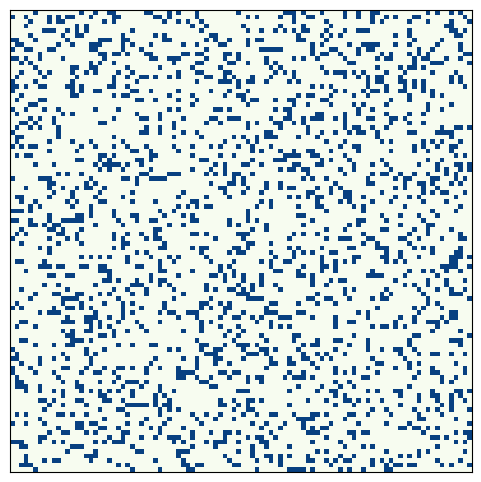

This figure's Python source:
import numpy as np
import matplotlib.pyplot as plt
import matplotlib.animation as animation

# Set the size of the world
WORLD_SIZE = 100

# Initialize the world with random live (1) and dead (0) cells
world = np.random.choice([0, 1], WORLD_SIZE*WORLD_SIZE, p=[0.8, 0.2]).reshape(WORLD_SIZE, WORLD_SIZE)

# Function to calculate the next gen of the world
def update(world):
    new_world = world.copy()
    for i in range(WORLD_SIZE):
        for j in range(WORLD_SIZE):
            # Count the number of live neighbors
            live_neighbors = np.sum(world[i-1:i+2, j-1:j+2]) - world[i, j]
            # rules of the Game of Life
            if world[i, j] == 1 and (live_neighbors < 2 or live_neighbors > 3):
                new_world[i, j] = 0
                
            elif world[i, j] == 1 and (live_neighbors == 3 or live_neighbors == 2):
                new_world[i, j] = 1
                
            elif world[i, j] == 0 and live_neighbors == 3:
                new_world[i, j] = 1
                
    return new_world

# Function to animate the Game of Life
def animate(frame):
    global world
    world = update(world)
    mat.set_data(world)
    return [mat]

# Set up the animation
fig, ax = plt.subplots(figsize=(6, 6))
mat = ax.matshow(world, cmap='GnBu')
ax.set_xticks([])
ax.set_yticks([])

ani = animation.FuncAnimation(fig, animate, frames=200, interval=100, save_count=50)

plt.show()




